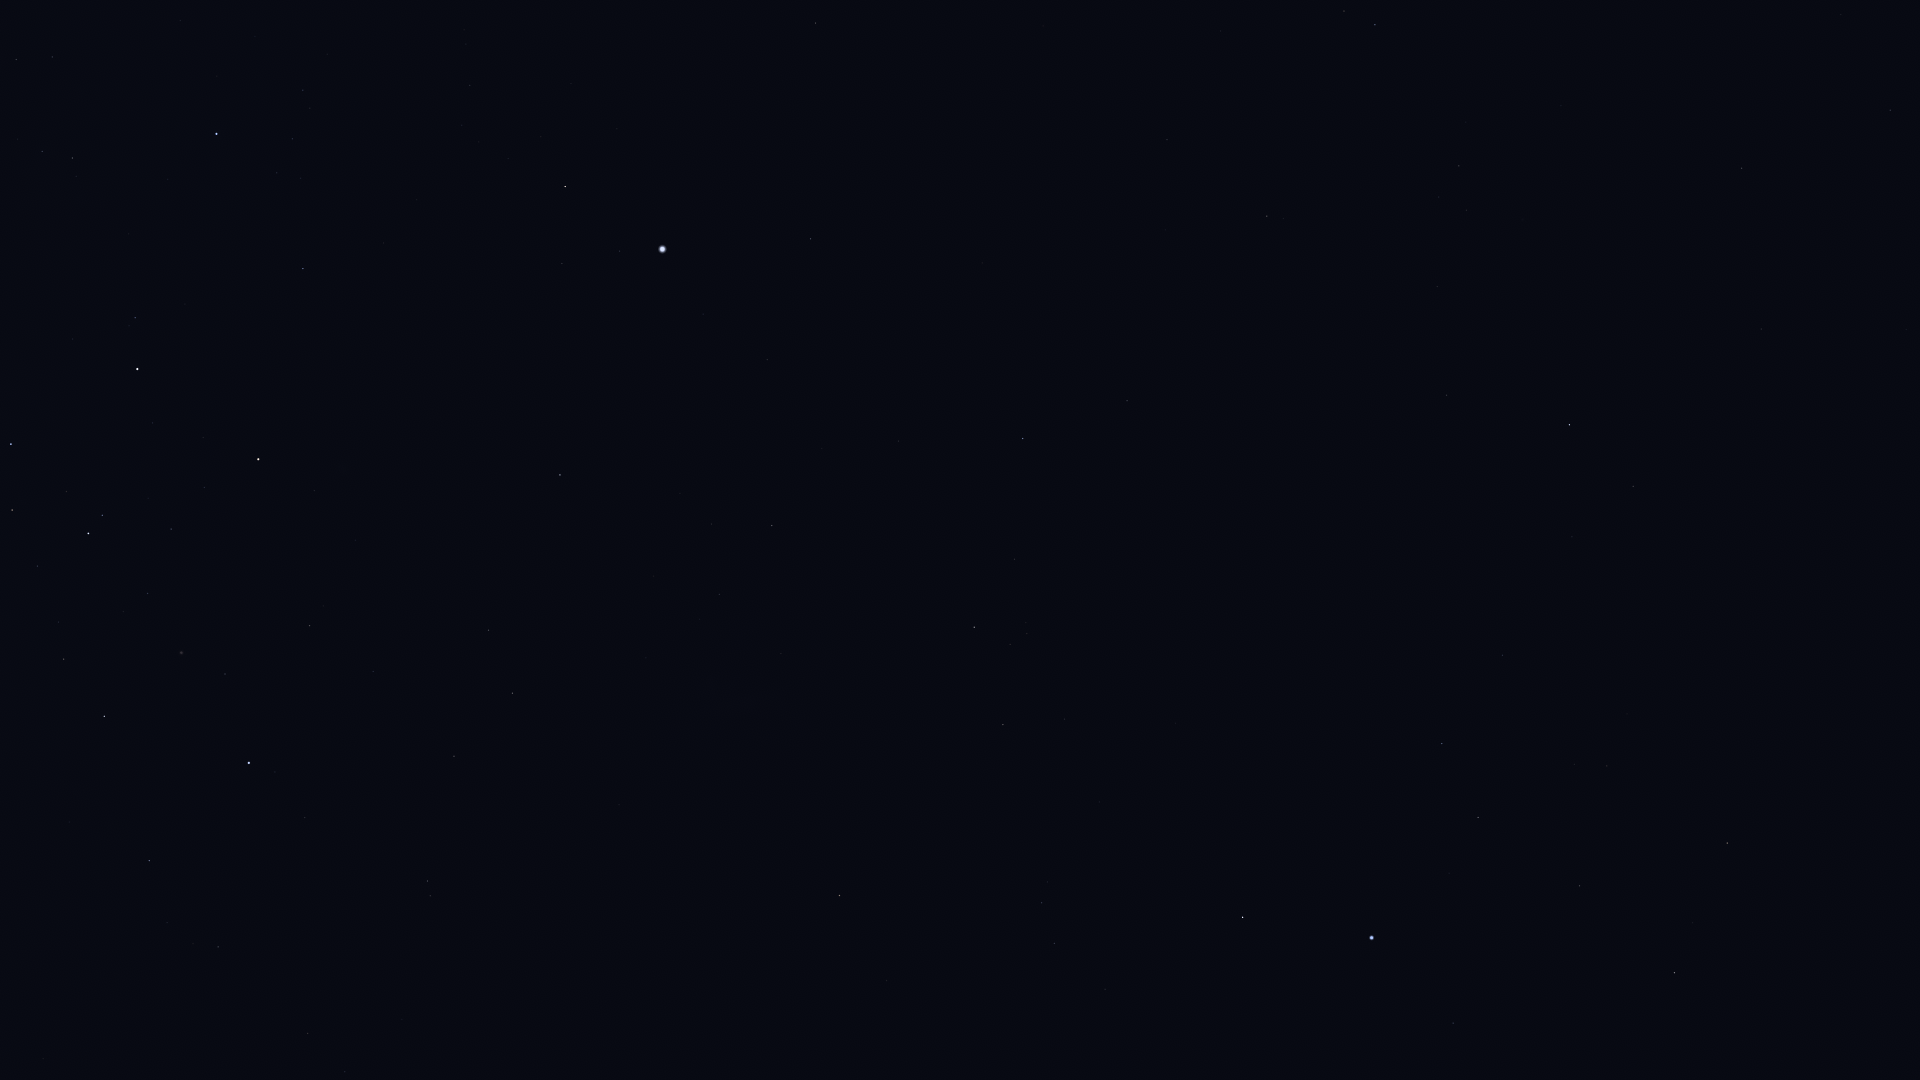

Source data for this figure (header and first rows):
Star_ID, Name, X, Y
5054, Nenque, 1866, 923
5348, Wurren, 1453, 1023
7083, HIP 7083, 1580, 886
7588, Achernar, 1372, 938
8837, HIP 8837, 1607, 766
9007, HIP 9007, 1478, 818
9236, HIP 9236, 1243, 917
10602, HIP 10602, 1442, 744
11001, HIP 11001, 1054, 943
11407, HIP 11407, 1502, 655
12394, HIP 12394, 1042, 903
12413, HIP 12413, 1572, 537
12484, HIP 12484, 1327, 707
12486, HIP 12486, 1633, 486
13147, HIP 13147, 1761, 329
13847, Acamar, 1569, 425
14146, HIP 14146, 1890, 110
14240, HIP 14240, 1176, 723
14879, Dalim, 1742, 168
15510, HIP 15510, 1447, 395
15578, Intan, 1617, 222
17096, Tupi, 1213, 515
17440, HIP 17440, 1003, 725
17678, HIP 17678, 839, 896
17797, HIP 17797, 1439, 197
17874, HIP 17874, 1459, 166
18597, HIP 18597, 1027, 634
19747, HIP 19747, 1267, 216
19780, HIP 19780, 974, 627
19893, HIP 19893, 1127, 401
19921, HIP 19921, 1015, 559
21248, Beemim, 1344, 11
21060, HIP 21060, 1165, 230
21281, HIP 21281, 1023, 439
21770, HIP 21770, 1167, 140
21861, HIP 21861, 1221, 31
21949, HIP 21949, 802, 767
25918, HIP 25918, 669, 858
26069, HIP 26069, 772, 526
26380, Bubup, 681, 791
27100, HIP 27100, 719, 594
27321, HIP 27321, 811, 239
27530, HIP 27530, 767, 360
27890, HIP 27890, 712, 524
28328, HIP 28328, 816, 23
30438, Canopus, 662, 249
31685, HIP 31685, 634, 0
31895, Nosaxa, 610, 136
32607, HIP 32607, 560, 475
32768, HIP 32768, 565, 187
34481, HIP 34481, 512, 693
35228, HIP 35228, 489, 630
37284, Ceibo, 490, 898
37504, HIP 37504, 454, 756
38041, Tapecue, 344, 295
39794, HIP 39794, 373, 671
40702, HIP 40702, 427, 881
41037, Avior, 258, 459
41312, HIP 41312, 310, 626
42536, HIP 42536, 135, 318
... 10 more rows
